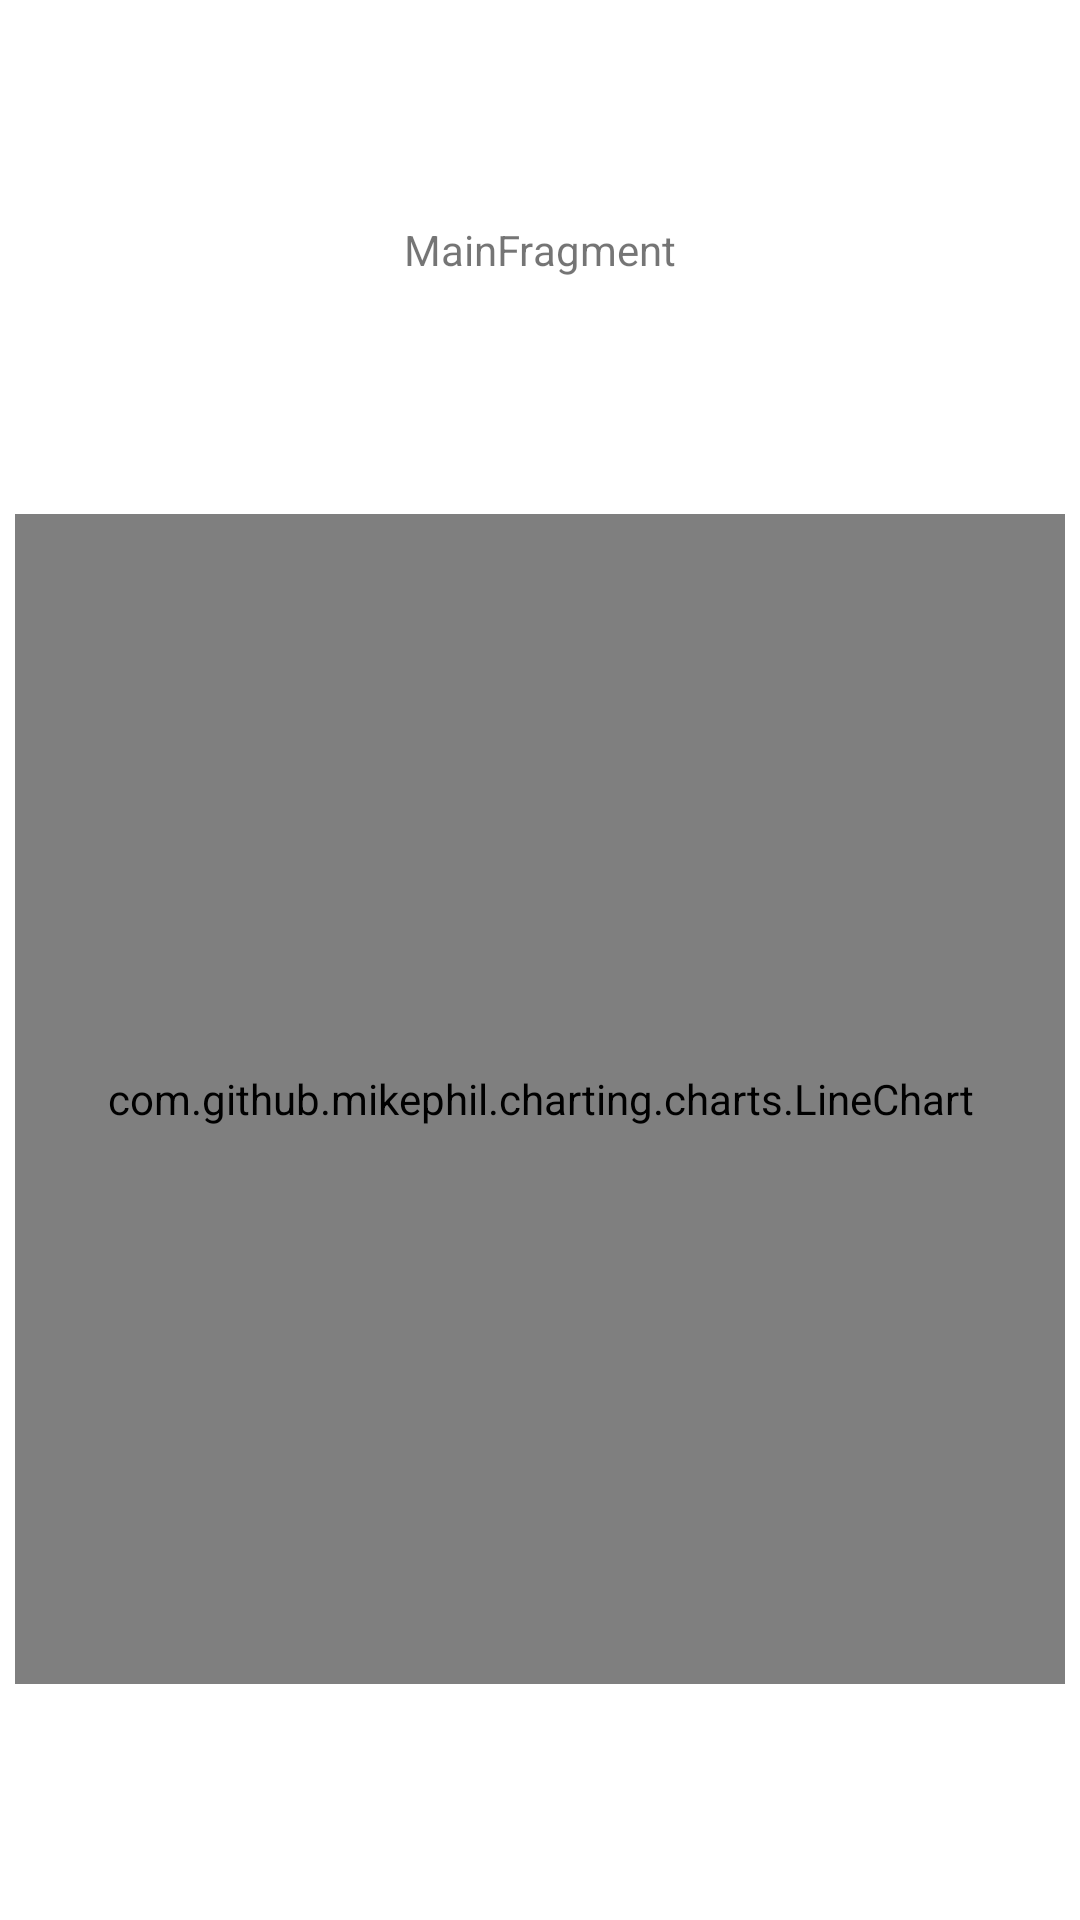

Android layout source for this screen:
<!-- AndroidManifest.xml: application theme Theme.SensorsFYC -->
<!-- res/layout/main_fragment.xml -->
<?xml version="1.0" encoding="utf-8"?>
<androidx.constraintlayout.widget.ConstraintLayout xmlns:android="http://schemas.android.com/apk/res/android"
    xmlns:app="http://schemas.android.com/apk/res-auto"
    xmlns:tools="http://schemas.android.com/tools"
    android:id="@+id/main"
    android:layout_width="match_parent"
    android:layout_height="match_parent"
    tools:context=".ui.main.MainFragment">

    <TextView
        android:id="@+id/message"
        android:layout_width="wrap_content"
        android:layout_height="wrap_content"
        android:text="MainFragment"
        app:layout_constraintTop_toTopOf="parent"
        app:layout_constraintBottom_toTopOf="@+id/luminosity_chart"
        app:layout_constraintEnd_toEndOf="parent"
        app:layout_constraintStart_toStartOf="parent" />

    <LinearLayout
        android:id="@+id/luminosity_chart"
        android:layout_width="match_parent"
        android:layout_height="400dp"
        android:fitsSystemWindows="true"
        app:layout_constraintTop_toBottomOf="@+id/message"
        app:layout_constraintBottom_toBottomOf="parent"
        app:layout_constraintEnd_toEndOf="parent"
        app:layout_constraintStart_toStartOf="parent"
        android:orientation="vertical">

        <com.github.mikephil.charting.charts.LineChart
            android:id="@+id/lineChart"
            android:layout_width="match_parent"
            android:layout_height="match_parent"
            android:layout_margin="5dp"/>

    </LinearLayout>

</androidx.constraintlayout.widget.ConstraintLayout>
<!-- resources referenced by this layout -->
<resources>
  <style name="Theme.SensorsFYC" parent="Theme.MaterialComponents.DayNight.DarkActionBar">
          
          <item name="colorPrimary">@color/purple_500</item>
          <item name="colorPrimaryVariant">@color/purple_700</item>
          <item name="colorOnPrimary">@color/white</item>
          
          <item name="colorSecondary">@color/teal_200</item>
          <item name="colorSecondaryVariant">@color/teal_700</item>
          <item name="colorOnSecondary">@color/black</item>
          
          <item name="android:statusBarColor" tools:targetApi="l">?attr/colorPrimaryVariant</item>
          
      </style>
  <!-- not gathered from this repository: default colours our renderer supplied (Android Studio template values) -->
  <color name="purple_500">#FF6200EE</color>
  <color name="purple_700">#FF3700B3</color>
  <color name="teal_200">#FF03DAC5</color>
  <color name="teal_700">#FF018786</color>
  <color name="black">#FF000000</color>
  <color name="white">#FFFFFFFF</color>
</resources>
